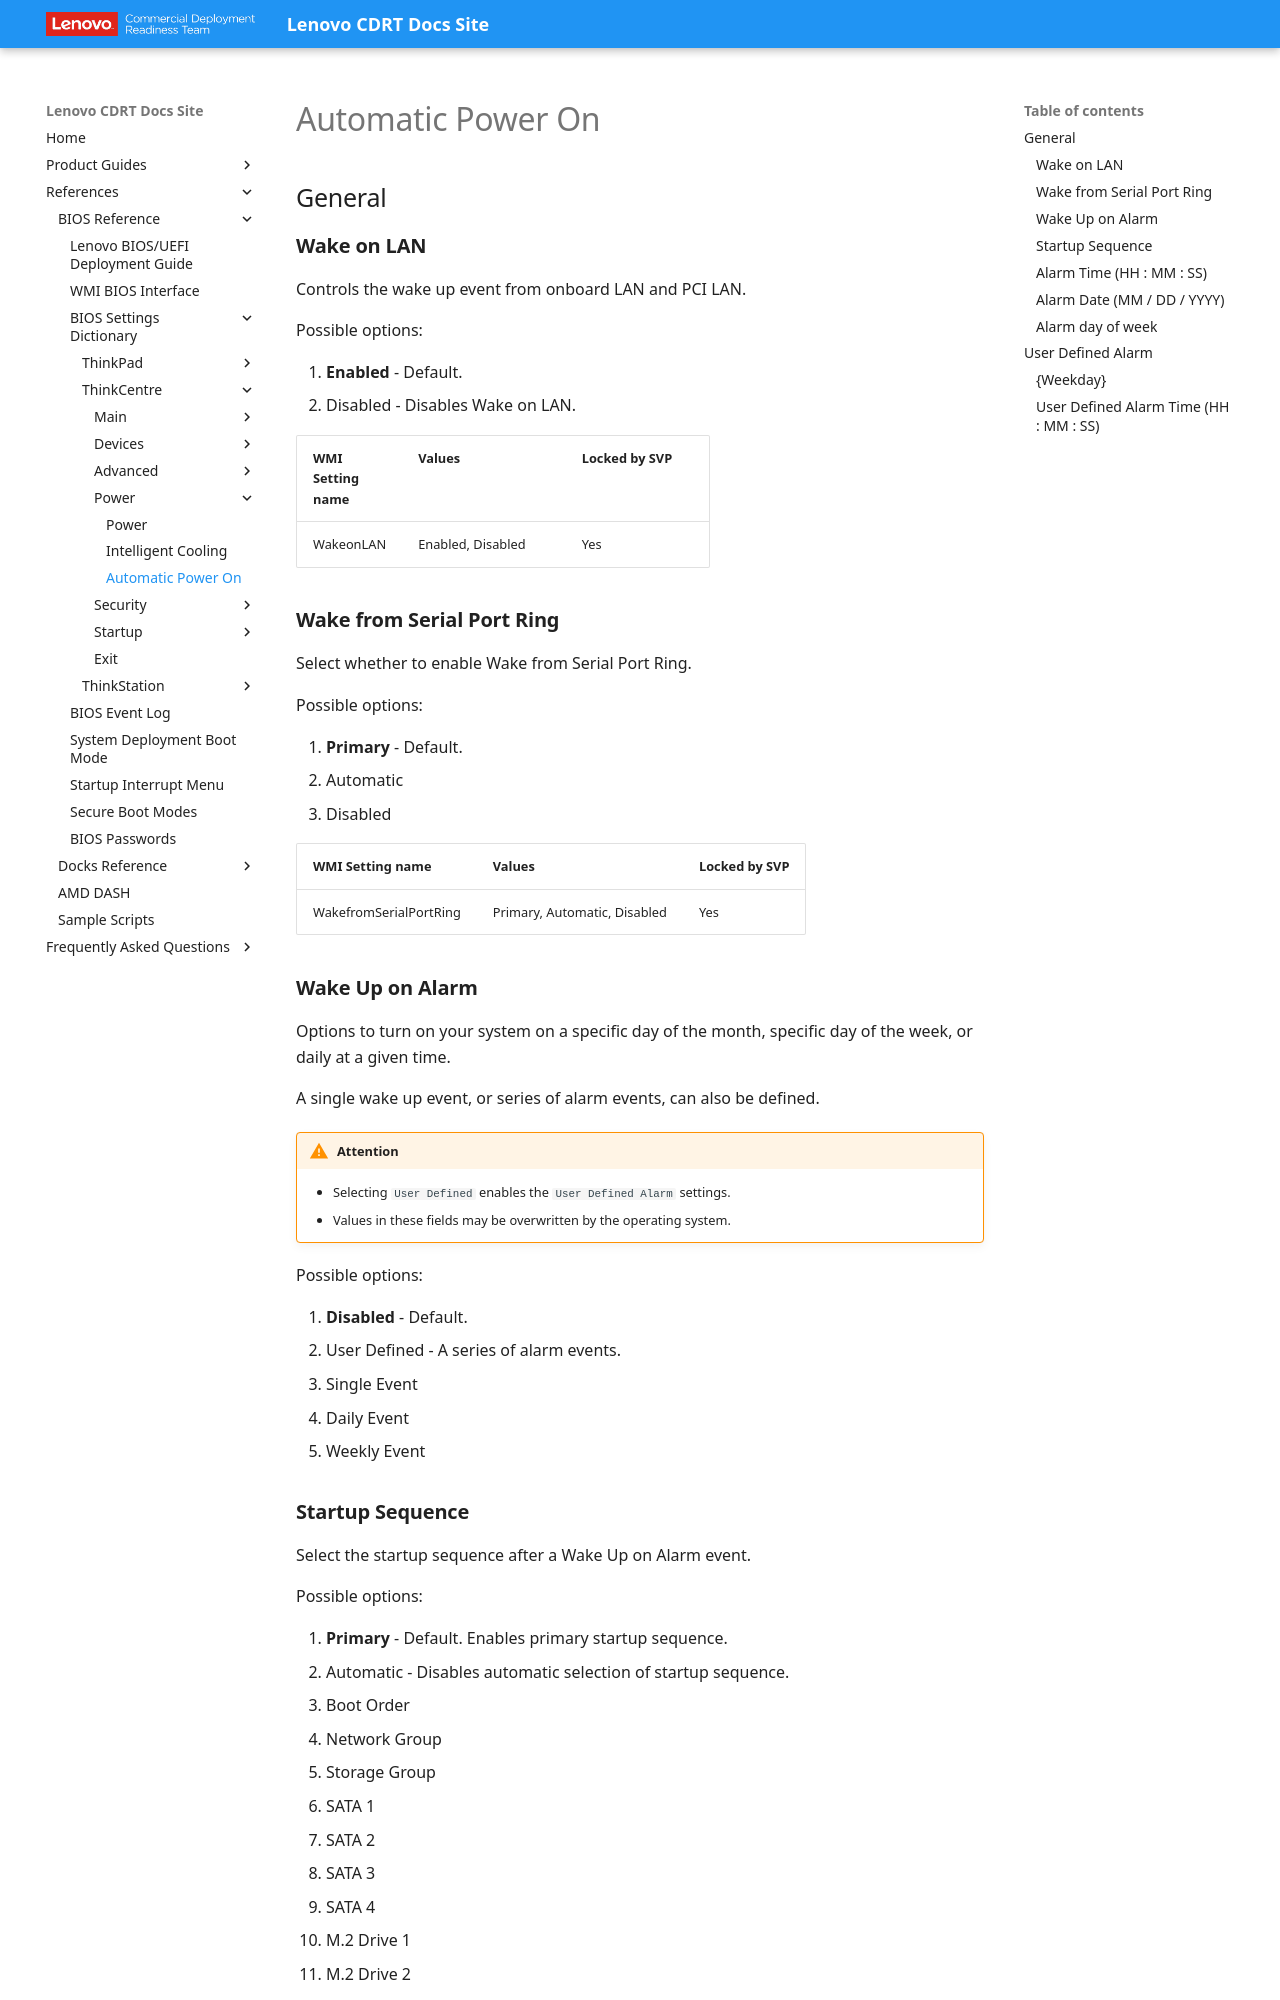

repository: CDRT/mk_docs · page: ref/bios/settings/thinkcentre/automatic_power_on/index.html · generator: mkdocs

# Automatic Power On

## General

### **Wake on LAN**

Controls the wake up event from onboard LAN and PCI LAN.

Possible options:

1. **Enabled** - Default.
2. Disabled - Disables Wake on LAN.

| WMI Setting name | Values | Locked by SVP |
| :--- | :--- | :--- |
| WakeonLAN | Enabled, Disabled | Yes |

### **Wake from Serial Port Ring**

Select whether to enable Wake from Serial Port Ring.

Possible options:

1. **Primary** - Default.
2. Automatic
3. Disabled

| WMI Setting name | Values | Locked by SVP |
| :--- | :--- | :--- |
| WakefromSerialPortRing | Primary, Automatic, Disabled | Yes |

### **Wake Up on Alarm**

Options to turn on your system on a specific day of the month, specific day of the week, or daily at a given time.

A single wake up event, or series of alarm events, can also be defined.

!!! warning "Attention"
    - Selecting `User Defined` enables the `User Defined Alarm` settings.
    - Values in these fields may be overwritten by the operating system.

Possible options:

1. **Disabled** - Default.
2. User Defined - A series of alarm events.
3. Single Event
4. Daily Event
5. Weekly Event
